Run: headless pygame with SDL's dummy video driver; simulated clock (each Clock.tick advances the game by its frame time, no real sleeping); random seed 0; keys injected as events and as key.get_pressed() state; no mouse input.
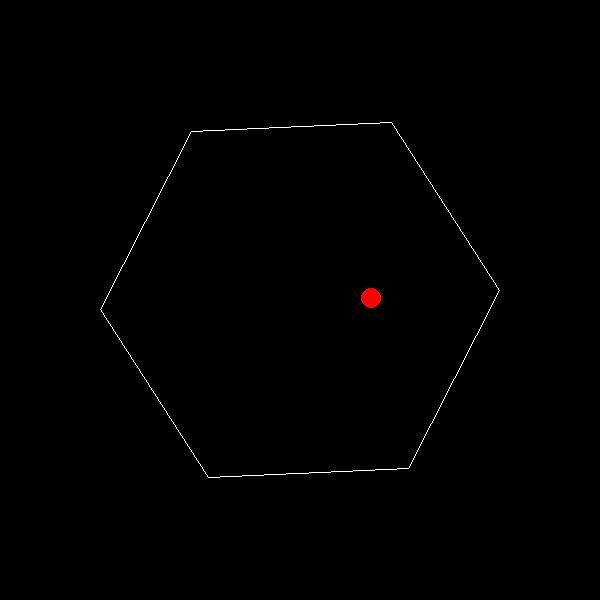
Frame 1 of 4 · flips 1–60 · no input
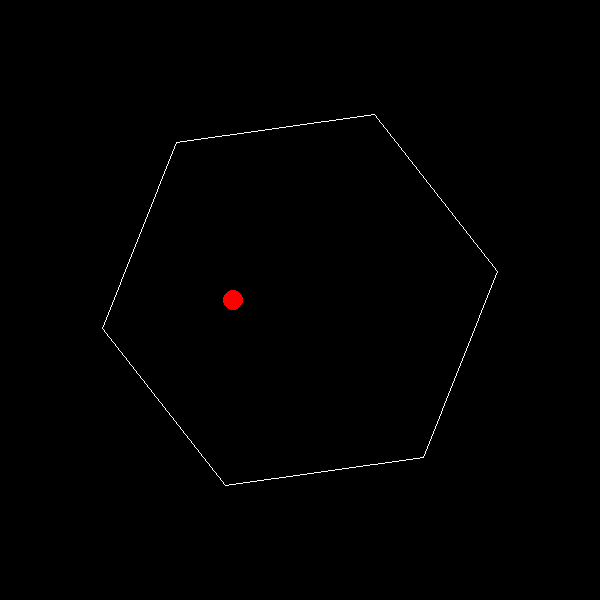
Frame 2 of 4 · flips 61–180 · tapped SPACE, RETURN · held RIGHT (→), D
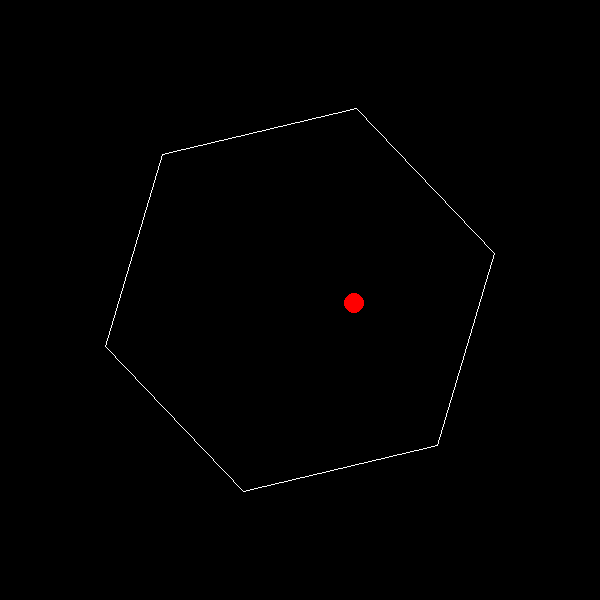
Frame 3 of 4 · flips 181–300 · held DOWN (↓), S
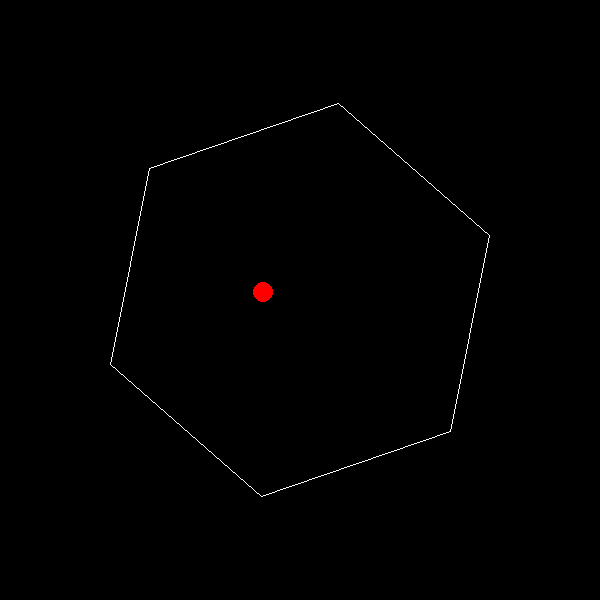
Frame 4 of 4 · flips 301–420 · held LEFT (←), A, UP (↑), W

The pygame program that drew these frames:

import pygame
import math

# Initialize Pygame
pygame.init()
screen = pygame.display.set_mode((600, 600))
pygame.display.set_caption("Spinning Hexagon with Bouncing Ball")
clock = pygame.time.Clock()

# Constants
R = 200              # Radius of the hexagon (distance from center to vertex)
R_BALL = 10          # Radius of the ball
OMEGA = 1.0          # Angular velocity of the hexagon (radians per second)
DT = 1 / 60          # Time step per frame (assuming 60 FPS)
CENTER = (300, 300)  # Center of the screen

# Define hexagon vertices in the rotating frame (where hexagon is stationary)
vertices = [(R * math.cos(i * math.pi / 3), R * math.sin(i * math.pi / 3)) for i in range(6)]

# Define walls and their inward normals
walls = [(vertices[i], vertices[(i + 1) % 6]) for i in range(6)]
normals = []
for i in range(6):
    p1, p2 = walls[i]
    dx = p2[0] - p1[0]
    dy = p2[1] - p1[1]
    # Inward normal for counterclockwise vertices: (-dy, dx)
    n = (-dy, dx)
    length = math.sqrt(n[0]**2 + n[1]**2)
    normals.append((n[0] / length, n[1] / length))

# Initialize ball in the rotating frame
x_prime, y_prime = 0, 0          # Start at the center
v_x_prime, v_y_prime = 100, 0    # Initial velocity (pixels per second)
phi = 0                          # Rotation angle of the hexagon

# Main game loop
running = True
while running:
    for event in pygame.event.get():
        if event.type == pygame.QUIT:
            running = False

    # Update the hexagon's rotation angle
    phi += OMEGA * DT

    # Calculate acceleration due to fictitious forces in the rotating frame
    a_x_prime = -OMEGA**2 * x_prime - 2 * OMEGA * v_y_prime  # Centrifugal + Coriolis
    a_y_prime = -OMEGA**2 * y_prime + 2 * OMEGA * v_x_prime

    # Update velocity (Euler integration)
    v_x_temp = v_x_prime + a_x_prime * DT
    v_y_temp = v_y_prime + a_y_prime * DT

    # Calculate potential new position
    x_temp = x_prime + v_x_temp * DT
    y_temp = y_prime + v_y_temp * DT

    # Collision detection
    collision = False
    min_t = DT
    collision_normal = None
    for i in range(6):
        p1, p2 = walls[i]
        n = normals[i]
        # Signed distance from current position to the wall
        d0 = (x_prime - p1[0]) * n[0] + (y_prime - p1[1]) * n[1]
        # Velocity component along the normal
        vd = v_x_temp * n[0] + v_y_temp * n[1]
        if vd < 0:  # Moving towards the wall
            t_coll = (R_BALL - d0) / vd  # Time when distance equals ball radius
            if 0 < t_coll < min_t:
                # Check if collision point is within the wall segment
                x_coll = x_prime + v_x_temp * t_coll
                y_coll = y_prime + v_y_temp * t_coll
                d = (p2[0] - p1[0], p2[1] - p1[1])
                len_d = d[0]**2 + d[1]**2
                s = ((x_coll - p1[0]) * d[0] + (y_coll - p1[1]) * d[1]) / len_d
                if 0 <= s <= 1:  # Collision within segment
                    collision = True
                    min_t = t_coll
                    collision_normal = n

    if collision:
        # Move to collision point
        x_prime += v_x_temp * min_t
        y_prime += v_y_temp * min_t
        # Reflect velocity across the normal
        dot = v_x_prime * collision_normal[0] + v_y_prime * collision_normal[1]
        v_x_prime -= 2 * dot * collision_normal[0]
        v_y_prime -= 2 * dot * collision_normal[1]
        # Update for remaining time
        remaining_dt = DT - min_t
        a_x_prime = -OMEGA**2 * x_prime - 2 * OMEGA * v_y_prime
        a_y_prime = -OMEGA**2 * y_prime + 2 * OMEGA * v_x_prime
        v_x_prime += a_x_prime * remaining_dt
        v_y_prime += a_y_prime * remaining_dt
        x_prime += v_x_prime * remaining_dt
        y_prime += v_y_prime * remaining_dt
    else:
        # No collision, apply the temporary values
        x_prime, y_prime = x_temp, y_temp
        v_x_prime, v_y_prime = v_x_temp, v_y_temp

    # Drawing
    screen.fill((0, 0, 0))  # Black background

    # Draw hexagon
    screen_vertices = []
    for vertex in vertices:
        x_lab = vertex[0] * math.cos(phi) + vertex[1] * math.sin(phi)
        y_lab = -vertex[0] * math.sin(phi) + vertex[1] * math.cos(phi)
        screen_x = CENTER[0] + x_lab
        screen_y = CENTER[1] - y_lab  # Invert y-axis for Pygame
        screen_vertices.append((screen_x, screen_y))
    pygame.draw.polygon(screen, (255, 255, 255), screen_vertices, 1)  # White outline

    # Draw ball
    x_lab = x_prime * math.cos(phi) + y_prime * math.sin(phi)
    y_lab = -x_prime * math.sin(phi) + y_prime * math.cos(phi)
    screen_x = CENTER[0] + x_lab
    screen_y = CENTER[1] - y_lab
    pygame.draw.circle(screen, (255, 0, 0), (int(screen_x), int(screen_y)), R_BALL)  # Red ball

    pygame.display.flip()
    clock.tick(60)  # Limit to 60 FPS

pygame.quit()
